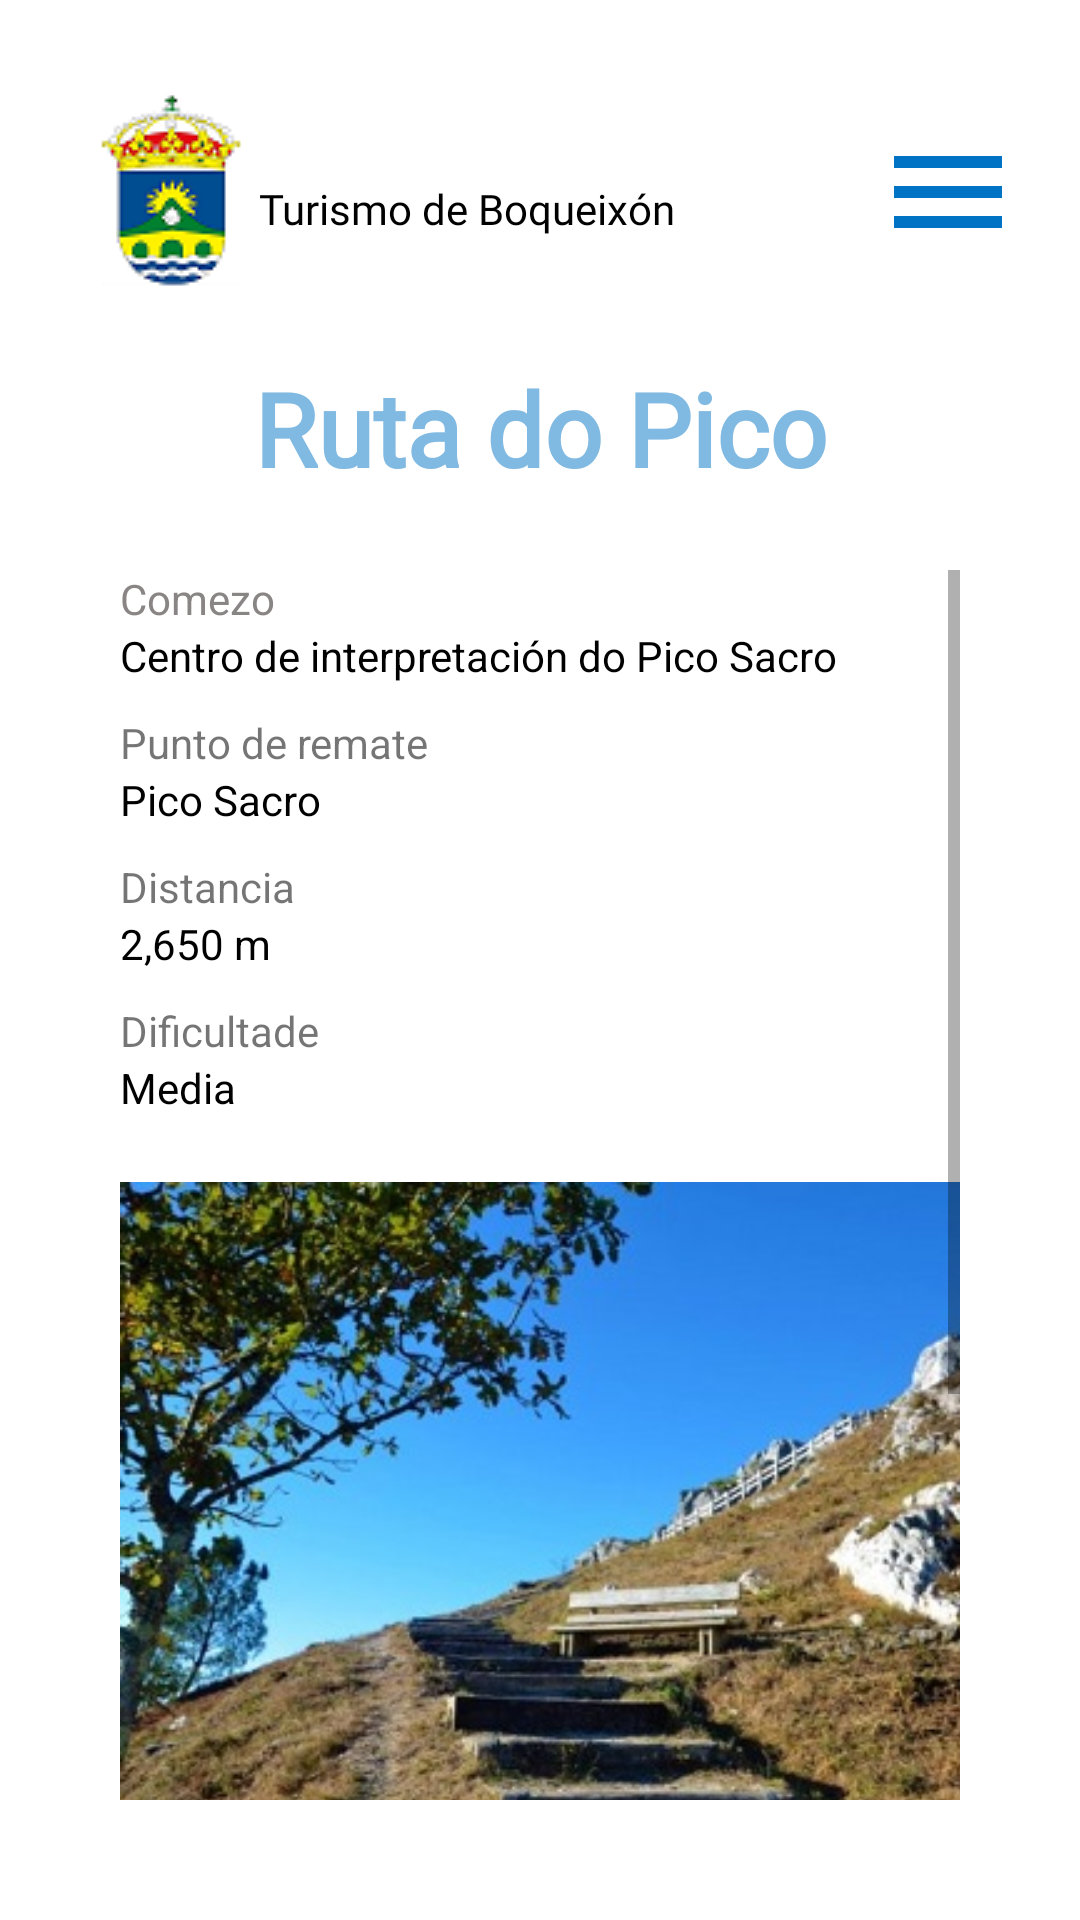

Here is an Android app screen rendered from its layout file. Give the layout XML and the strings, colors and styles it references.
<!-- AndroidManifest.xml: application theme Theme.Boqueixon -->
<!-- res/layout/activity_ruta_pico.xml -->
<?xml version="1.0" encoding="utf-8"?>
<RelativeLayout xmlns:android="http://schemas.android.com/apk/res/android"
    xmlns:app="http://schemas.android.com/apk/res-auto"
    xmlns:tools="http://schemas.android.com/tools"
    android:layout_width="match_parent"
    android:layout_height="match_parent"
    android:background="#FFFFFF"
    android:backgroundTint="#FFFFFF"
    android:padding="20dp"
    tools:context=".QueFacer">

    <ImageButton
        android:id="@+id/logoboqueixon"
        android:layout_width="wrap_content"
        android:layout_height="wrap_content"
        android:layout_alignParentStart="true"
        android:layout_alignParentTop="true"
        android:backgroundTint="#FFFFFF"
        android:contentDescription="@string/logoboqueixon"
        app:srcCompat="@drawable/logoboqueixon"
        tools:ignore="TouchTargetSizeCheck" />

    <TextView
        android:id="@+id/textView2"
        android:layout_width="wrap_content"
        android:layout_height="wrap_content"
        android:layout_alignParentTop="true"
        android:layout_marginStart="-8dp"
        android:layout_marginTop="40dp"
        android:layout_toEndOf="@id/logoboqueixon"
        android:fontFamily="@font/nothing_you_could_do"
        android:text="@string/turismo_de_boqueix_n"
        android:textColor="#000000" />

    <ImageButton
        android:id="@+id/menuHamburguesa2"
        android:layout_width="wrap_content"
        android:layout_height="wrap_content"
        android:layout_alignParentTop="true"
        android:layout_alignParentEnd="true"
        android:layout_marginTop="20dp"
        android:background="#FFFFFF"
        android:contentDescription="@string/botonmenu"
        android:minWidth="48dp"
        android:minHeight="48dp"
        app:srcCompat="@drawable/menu_hamburguesa" />

    <TextView
        android:id="@+id/relixiosas"
        android:layout_width="280dp"
        android:layout_height="50dp"
        android:layout_alignParentStart="true"
        android:layout_alignParentTop="true"
        android:layout_alignParentEnd="true"
        android:layout_marginTop="100dp"
        android:layout_marginLeft="20dp"
        android:layout_marginRight="20dp"
        android:fontFamily="@font/nothing_you_could_do"
        android:gravity="center"
        android:text="@string/rutapico"
        android:textColor="@color/blueBoqueixonTitulos"
        android:textSize="34sp"
        android:textStyle="bold" />

    <ScrollView
        android:id="@+id/scrollView3"
        android:layout_width="match_parent"
        android:layout_height="match_parent"
        android:layout_below="@+id/relixiosas"
        android:layout_alignParentStart="true"
        android:layout_alignParentEnd="true"
        android:layout_alignParentBottom="true"
        android:layout_marginStart="20dp"
        android:layout_marginLeft="20dp"
        android:layout_marginTop="20dp"
        android:layout_marginEnd="20dp"
        android:layout_marginRight="20dp"
        android:layout_marginBottom="20dp"
        android:contentDescription="scrollquehacer"
        app:layout_constraintBottom_toBottomOf="parent"
        app:layout_constraintEnd_toEndOf="parent"
        app:layout_constraintStart_toStartOf="parent"
        app:layout_constraintTop_toTopOf="parent">

        <LinearLayout
            android:layout_width="match_parent"
            android:layout_height="wrap_content">

            <LinearLayout
                android:layout_width="wrap_content"
                android:layout_height="match_parent"
                android:orientation="vertical">

                <TextView
                    android:id="@+id/textView12"
                    android:layout_width="match_parent"
                    android:layout_height="wrap_content"
                    android:backgroundTint="#FFFFFF"
                    android:text="@string/comezopico"
                    android:textColor="#8A8585" />

                <TextView
                    android:id="@+id/textView13"
                    android:layout_width="264dp"
                    android:layout_height="wrap_content"
                    android:layout_marginBottom="10dp"
                    android:text="@string/infocomezopico"
                    android:textColor="#000000" />

                <TextView
                    android:id="@+id/textView14"
                    android:layout_width="match_parent"
                    android:layout_height="wrap_content"
                    android:text="@string/rematepico" />

                <TextView
                    android:id="@+id/textView15"
                    android:layout_width="match_parent"
                    android:layout_height="wrap_content"
                    android:layout_marginBottom="10dp"
                    android:text="@string/inforematepico"
                    android:textColor="#000000" />

                <TextView
                    android:id="@+id/textView16"
                    android:layout_width="match_parent"
                    android:layout_height="wrap_content"
                    android:text="@string/distanciapico" />

                <TextView
                    android:id="@+id/textView17"
                    android:layout_width="match_parent"
                    android:layout_height="wrap_content"
                    android:layout_marginBottom="10dp"
                    android:text="@string/infodistanciapico"
                    android:textColor="#000000" />

                <TextView
                    android:id="@+id/textView18"
                    android:layout_width="match_parent"
                    android:layout_height="wrap_content"
                    android:text="@string/dificultadpico" />

                <TextView
                    android:id="@+id/textView19"
                    android:layout_width="match_parent"
                    android:layout_height="wrap_content"
                    android:text="@string/infodificultadpico"
                    android:textColor="#000000" />

                <ImageView
                    android:id="@+id/imageView11"
                    android:layout_width="333dp"
                    android:layout_height="wrap_content"
                    android:layout_marginTop="0dp"
                    android:layout_marginBottom="-10dp"
                    app:srcCompat="@mipmap/rutapicodentro" />

                <TextView
                    android:id="@+id/textView20"
                    android:layout_width="match_parent"
                    android:layout_height="wrap_content"
                    android:layout_gravity="center"
                    android:layout_marginTop="10dp"
                    android:backgroundTint="#FFFFFF"
                    android:text="@string/infoitinerariopico"
                    android:textColor="#000000" />

            </LinearLayout>

        </LinearLayout>
    </ScrollView>

</RelativeLayout>
<!-- resources referenced by this layout -->
<resources>
  <color name="blueBoqueixonTitulos">#80B9E1</color>
  <!-- drawable logoboqueixon: png bitmap (drawable, 5662 bytes) -->
  <!-- drawable menu_hamburguesa (drawable) -->
  <vector android:height="48dp" android:tint="#0073C4"
      android:viewportHeight="24" android:viewportWidth="24"
      android:width="48dp" xmlns:android="http://schemas.android.com/apk/res/android">
      <path android:fillColor="@android:color/white" android:pathData="M3,18h18v-2L3,16v2zM3,13h18v-2L3,11v2zM3,6v2h18L21,6L3,6z"/>
  </vector>
  <!-- mipmap rutapicodentro: jpg bitmap (mipmap-mdpi, 62388 bytes) -->
  <string name="botonmenu">BotonMenu</string>
  <string name="comezopico">Comezo</string>
  <string name="dificultadpico">Dificultade</string>
  <string name="distanciapico">Distancia</string>
  <string name="infocomezopico">Centro de interpretación do Pico Sacro</string>
  <string name="infodificultadpico">Media</string>
  <string name="infodistanciapico">2,650 m</string>
  <string name="infoitinerariopico">A ruta comeza ao carón do Centro de Interpretación do Pico Sacro, situado no lugar de Cachosenande.
          Dende ali empréndese a subida por un fermoso sendeiro que a medida que avanza colle un maior desnivel. Esta senda chega ata o depósito de auga,
          subindo por camiños forestais. Dende o depósito cóllese á esquerda e chégase á cima á Capela de San Sebastián e á cima do Pico Sacro.</string>
  <string name="inforematepico">Pico Sacro</string>
  <string name="logoboqueixon">LogoBoqueixón</string>
  <string name="rematepico">Punto de remate</string>
  <string name="rutapico">Ruta do Pico Sacro</string>
  <string name="turismo_de_boqueix_n">Turismo de Boqueixón</string>
  <style name="Theme.Boqueixon" parent="Theme.MaterialComponents.DayNight.NoActionBar">
          
          <item name="colorPrimary">@color/blueBoqueixon</item>
          <item name="colorPrimaryVariant">@color/blueBoqueixon</item>
          <item name="colorOnPrimary">@color/white</item>
          
          <item name="colorSecondary">@color/teal_200</item>
          <item name="colorSecondaryVariant">@color/teal_700</item>
          <item name="colorOnSecondary">@color/black</item>
          
          <item name="android:statusBarColor" tools:targetApi="l">?attr/colorPrimaryVariant</item>
          
      </style>
  <color name="blueBoqueixon">#0073C4</color>
  <color name="white">#FFFFFFFF</color>
  <color name="teal_200">#FF03DAC5</color>
  <color name="teal_700">#FF018786</color>
  <color name="black">#FF000000</color>
</resources>
